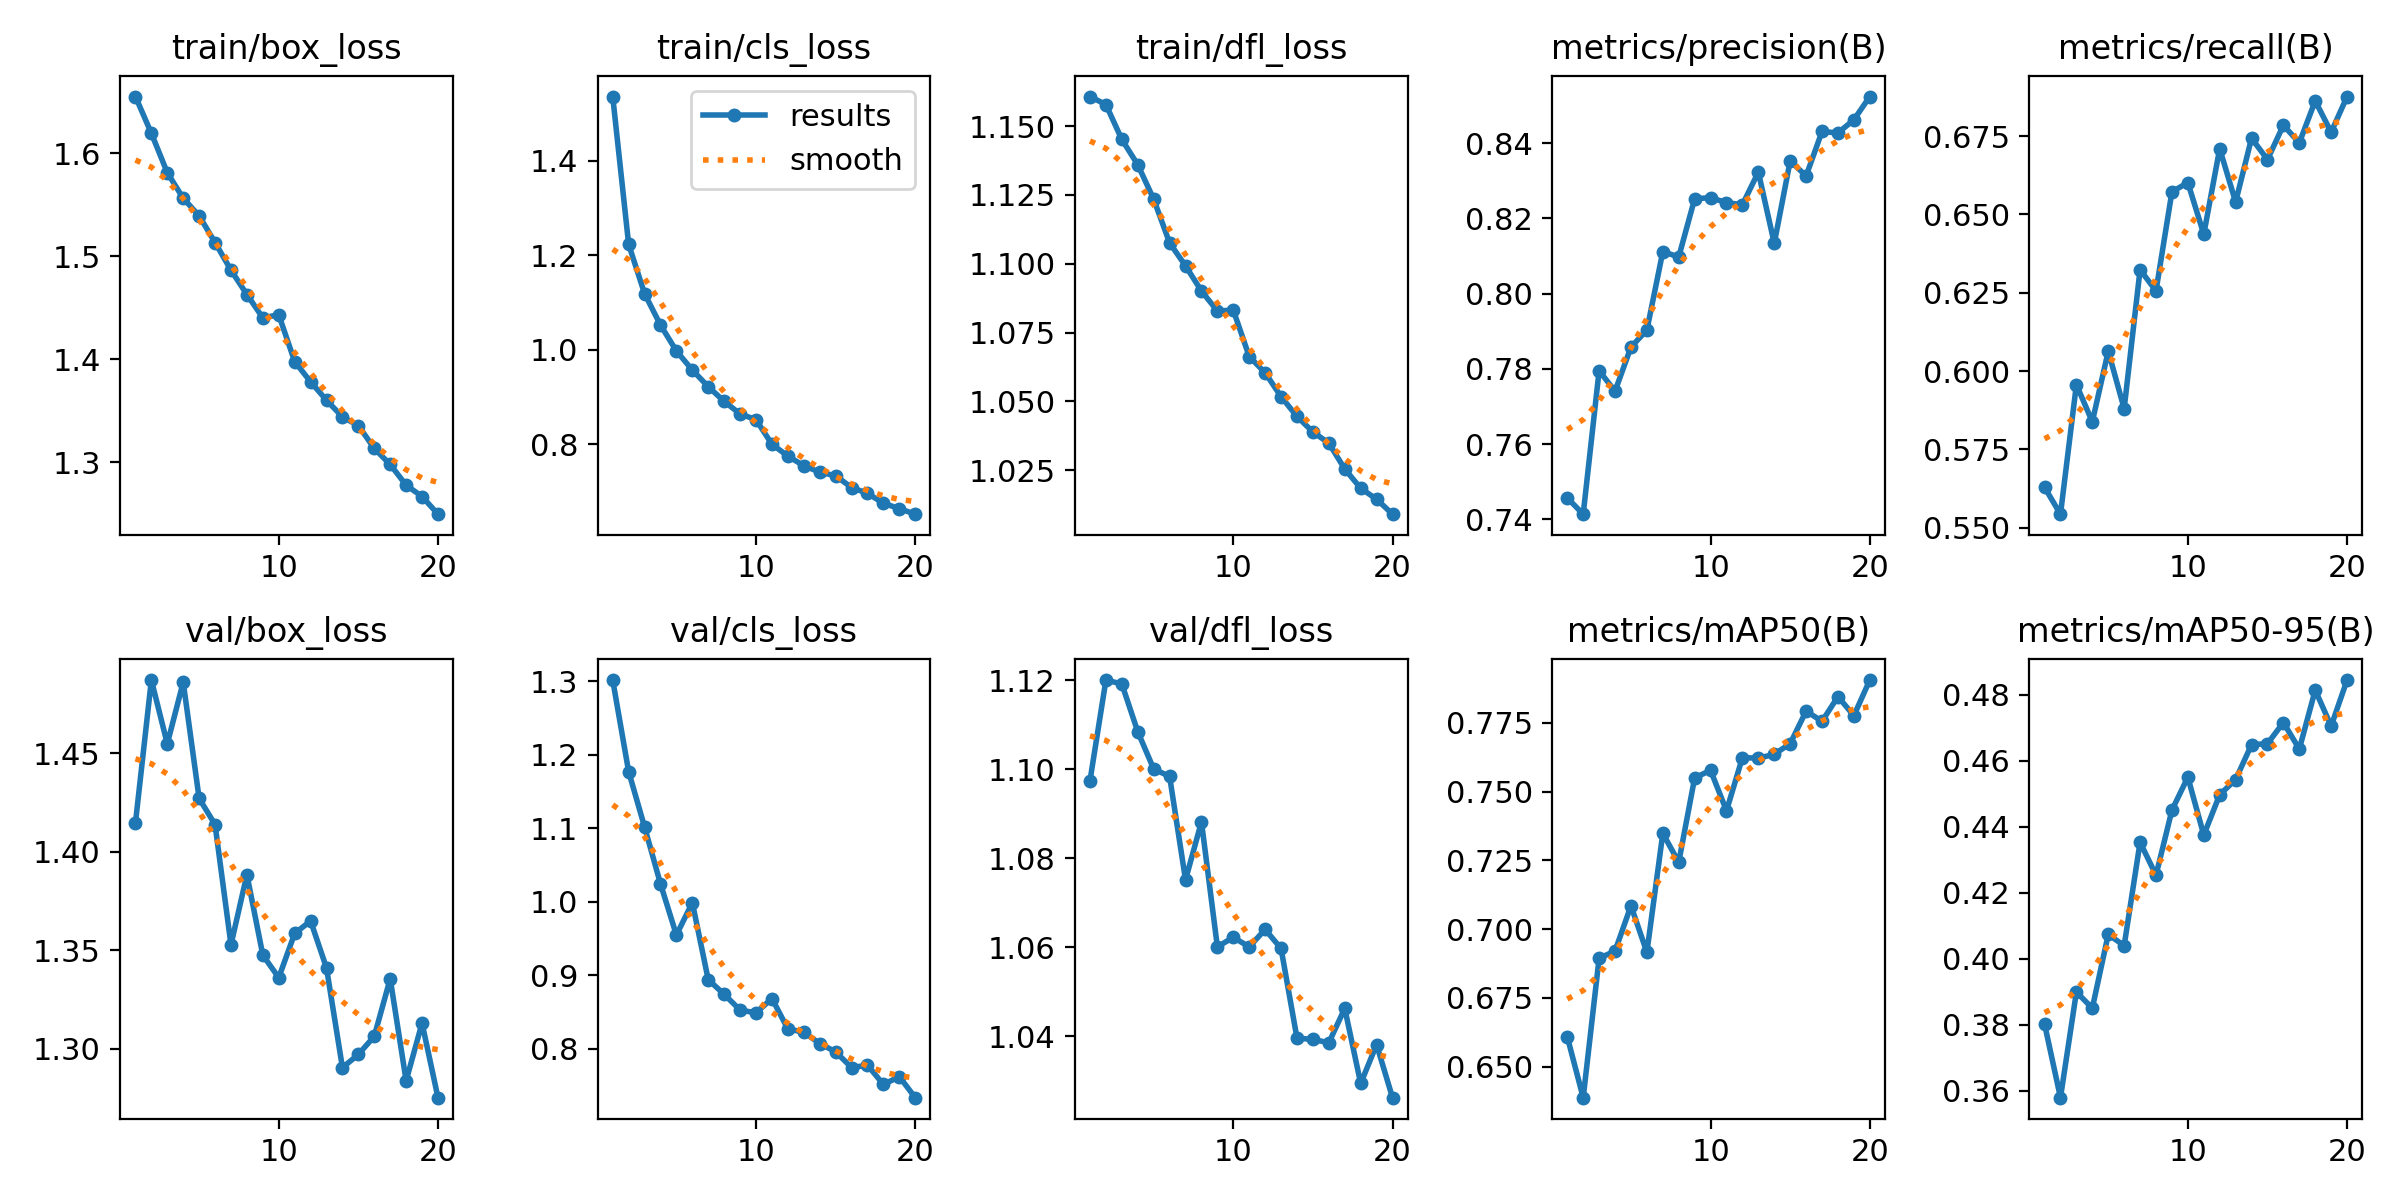

Values plotted in this chart, from the file beside it:
epoch, time, train/box_loss, train/cls_loss, train/dfl_loss, metrics/precision(B), metrics/recall(B), metrics/mAP50(B), metrics/mAP50-95(B), val/box_loss, val/cls_loss, val/dfl_loss, lr/pg0, lr/pg1, lr/pg2
1, 688, 1.655, 1.536, 1.161, 0.7457, 0.5629, 0.6609, 0.3802, 1.415, 1.302, 1.097, 0.0006656, 0.0006656, 0.0006656
2, 1374, 1.619, 1.223, 1.158, 0.7414, 0.5544, 0.6387, 0.3578, 1.487, 1.177, 1.12, 0.001266, 0.001266, 0.001266
3, 2057, 1.581, 1.119, 1.145, 0.7795, 0.5957, 0.6894, 0.3899, 1.455, 1.102, 1.119, 0.001801, 0.001801, 0.001801
4, 2745, 1.556, 1.052, 1.136, 0.7741, 0.5839, 0.6921, 0.385, 1.486, 1.024, 1.108, 0.001703, 0.001703, 0.001703
5, 3429, 1.539, 0.9975, 1.123, 0.7858, 0.6064, 0.7085, 0.4073, 1.427, 0.9545, 1.1, 0.001604, 0.001604, 0.001604
6, 4126, 1.513, 0.9572, 1.108, 0.7903, 0.588, 0.6916, 0.4039, 1.414, 0.9986, 1.098, 0.001505, 0.001505, 0.001505
7, 4817, 1.486, 0.9219, 1.099, 0.8111, 0.6324, 0.7348, 0.4353, 1.353, 0.8937, 1.075, 0.001406, 0.001406, 0.001406
8, 5536, 1.463, 0.8908, 1.09, 0.8097, 0.6256, 0.7243, 0.4253, 1.388, 0.8739, 1.088, 0.001307, 0.001307, 0.001307
9, 6251, 1.44, 0.8643, 1.083, 0.8252, 0.6572, 0.755, 0.445, 1.348, 0.8523, 1.06, 0.001208, 0.001208, 0.001208
10, 6963, 1.443, 0.852, 1.083, 0.8255, 0.6602, 0.7578, 0.455, 1.336, 0.8486, 1.062, 0.001109, 0.001109, 0.001109
11, 7682, 1.398, 0.8001, 1.066, 0.8242, 0.6437, 0.743, 0.4375, 1.359, 0.8681, 1.06, 0.00101, 0.00101, 0.00101
12, 8391, 1.378, 0.775, 1.06, 0.8236, 0.671, 0.7624, 0.4497, 1.365, 0.8266, 1.064, 0.000911, 0.000911, 0.000911
13, 9112, 1.36, 0.7545, 1.052, 0.8323, 0.654, 0.7622, 0.4543, 1.341, 0.8224, 1.06, 0.000812, 0.000812, 0.000812
14, 9840, 1.344, 0.7411, 1.045, 0.8134, 0.6743, 0.7636, 0.4649, 1.29, 0.8067, 1.04, 0.000713, 0.000713, 0.000713
15, 10568, 1.336, 0.7332, 1.039, 0.8353, 0.6675, 0.7675, 0.4652, 1.297, 0.7956, 1.039, 0.000614, 0.000614, 0.000614
16, 11263, 1.313, 0.7085, 1.035, 0.8313, 0.6784, 0.7793, 0.4716, 1.306, 0.7741, 1.038, 0.000515, 0.000515, 0.000515
17, 11976, 1.298, 0.6961, 1.025, 0.8431, 0.6728, 0.7756, 0.4636, 1.336, 0.7774, 1.046, 0.000416, 0.000416, 0.000416
18, 12704, 1.278, 0.6752, 1.018, 0.8427, 0.6862, 0.7845, 0.4814, 1.284, 0.7511, 1.029, 0.000317, 0.000317, 0.000317
19, 13518, 1.267, 0.6637, 1.014, 0.8462, 0.6762, 0.7776, 0.4705, 1.313, 0.7617, 1.038, 0.000218, 0.000218, 0.000218
20, 14218, 1.25, 0.652, 1.009, 0.8524, 0.6876, 0.7906, 0.4845, 1.275, 0.7331, 1.026, 0.000119, 0.000119, 0.000119
